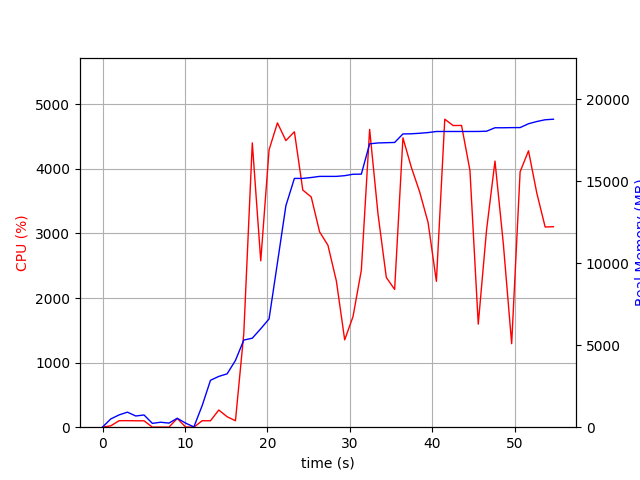

The table this chart was drawn from, first rows:
elapsed_time, nproc, cpu, mem_real, mem_virtual
3.910064697265625e-05, 1, 0.0, 9.004, 3186
1.006, 5, 21.9, 507.1, 2306
2.014, 4, 100.3, 750.8, 2329
3.021, 5, 101.3, 918.4, 2772
4.028, 3, 99.2, 684.2, 1941
5.035, 3, 99.2, 745.4, 2053
6.044, 3, 1.0, 234.7, 1436
7.052, 3, 2.0, 302.8, 1510
8.059, 3, 1.0, 250.0, 1445
9.067, 4, 135.7, 545.2, 2077
10.08, 3, 3.0, 249.5, 1444
11.08, 1, 0.0, 17.23, 43.22
12.09, 1, 100.3, 1319, 2581
13.1, 1, 99.3, 2863, 4941
14.11, 1, 265.7, 3099, 8446
15.12, 1, 162.0, 3257, 8446
16.13, 1, 100.1, 4075, 10648
17.14, 1, 1448, 5317, 10996
18.17, 1, 4403, 5431, 10996
19.2, 1, 2576, 6009, 13556
20.21, 1, 4295, 6606, 13556
21.23, 1, 4712, 10035, 20270
22.25, 1, 4438, 13516, 20270
23.28, 1, 4575, 15182, 20270
24.3, 1, 3673, 15182, 20277
25.33, 1, 3565, 15238, 20282
26.34, 1, 3025, 15306, 20285
27.35, 1, 2818, 15306, 20285
28.38, 1, 2264, 15306, 20285
29.39, 1, 1352, 15350, 20450
30.4, 1, 1713, 15436, 20452
31.4, 1, 2430, 15443, 20452
32.41, 1, 4612, 17293, 22667
33.43, 1, 3299, 17346, 22670
34.44, 1, 2319, 17362, 22670
35.45, 1, 2134, 17376, 22670
36.46, 1, 4481, 17897, 23370
37.47, 1, 4027, 17905, 23370
38.49, 1, 3643, 17938, 23370
39.5, 1, 3171, 17980, 23370
40.51, 1, 2259, 18046, 23370
41.53, 1, 4769, 18046, 23370
42.55, 1, 4671, 18046, 23370
43.57, 1, 4673, 18046, 23370
44.59, 1, 3977, 18046, 23370
45.59, 1, 1596, 18048, 23370
46.6, 1, 3055, 18063, 23370
47.63, 1, 4121, 18273, 23612
48.64, 1, 2842, 18273, 23612
49.65, 1, 1293, 18282, 23612
50.68, 1, 3956, 18284, 23612
51.69, 1, 4280, 18518, 23846
52.7, 1, 3623, 18655, 23846
53.71, 1, 3100, 18761, 23846
54.72, 1, 3105, 18796, 23846
